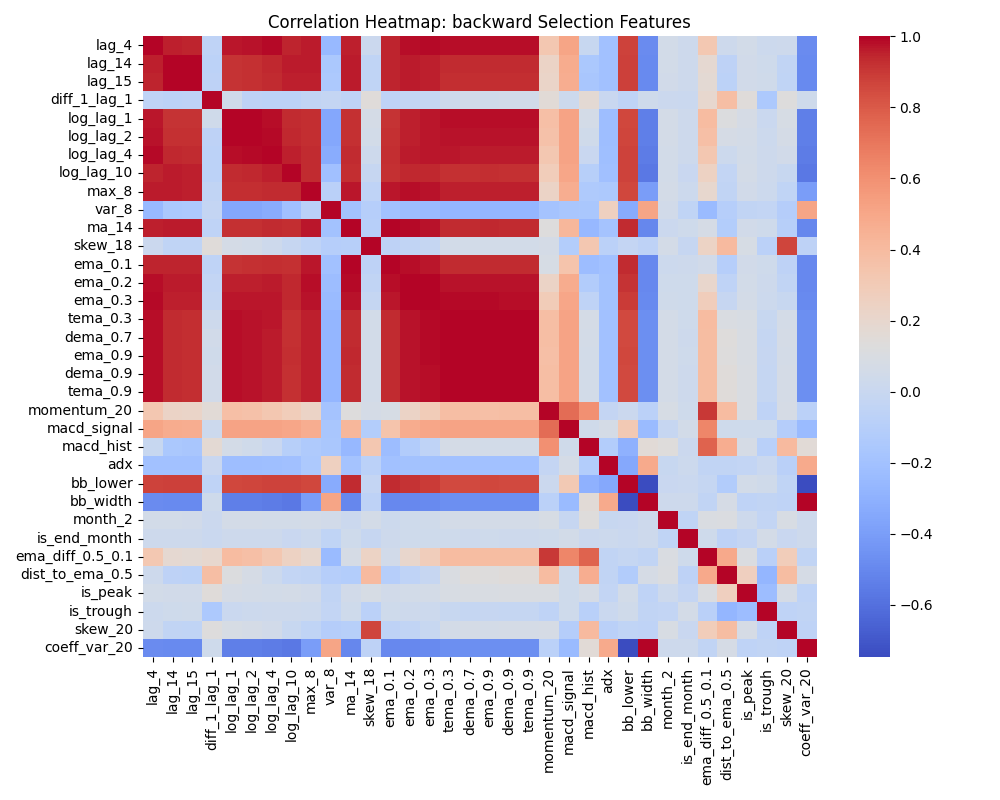

Data behind this chart, as committed beside it:
, lag_4, lag_14, lag_15, diff_1_lag_1, log_lag_1, log_lag_2, log_lag_4, log_lag_10, max_8, var_8, ma_14, skew_18, ema_0.1, ema_0.2, ema_0.3, tema_0.3, dema_0.7, ema_0.9, dema_0.9, tema_0.9, momentum_20, macd_signal, macd_hist
lag_4, 1.0, 0.9556, 0.9504, -0.05761, 0.9718, 0.9764, 0.9866, 0.947, 0.9654, -0.2513, 0.9529, 0.0166, 0.9503, 0.9811, 0.9877, 0.9831, 0.9816, 0.9826, 0.9813, 0.9812, 0.3266, 0.5106, -0.008241
lag_14, 0.9556, 1.0, 0.9954, -0.06609, 0.9178, 0.923, 0.9396, 0.9601, 0.9594, -0.1578, 0.9597, -0.04583, 0.9511, 0.964, 0.959, 0.9322, 0.9331, 0.9352, 0.933, 0.933, 0.2344, 0.4769, -0.1554
lag_15, 0.9504, 0.9954, 1.0, -0.06362, 0.9136, 0.9183, 0.9337, 0.9547, 0.9588, -0.1484, 0.9595, -0.04672, 0.951, 0.9618, 0.9557, 0.9272, 0.9283, 0.9304, 0.9281, 0.9281, 0.2235, 0.4711, -0.1702
diff_1_lag_1, -0.05761, -0.06609, -0.06362, 1.0, 0.03993, -0.06193, -0.07016, -0.07102, -0.04021, -0.02457, -0.05673, 0.1468, -0.05367, -0.03321, -0.01715, 0.03045, 0.04599, 0.04206, 0.04665, 0.04647, 0.1569, 0.02194, 0.1731
log_lag_1, 0.9718, 0.9178, 0.9136, 0.03993, 1.0, 0.9935, 0.9801, 0.9332, 0.9274, -0.3516, 0.919, 0.06801, 0.9173, 0.9569, 0.9698, 0.982, 0.9817, 0.9816, 0.981, 0.9809, 0.3775, 0.522, 0.0594
log_lag_2, 0.9764, 0.923, 0.9183, -0.06193, 0.9935, 1.0, 0.9876, 0.9411, 0.9297, -0.3514, 0.9233, 0.05324, 0.9212, 0.959, 0.9704, 0.9778, 0.9756, 0.9759, 0.9748, 0.9747, 0.3617, 0.5199, 0.04341
log_lag_4, 0.9866, 0.9396, 0.9337, -0.07016, 0.9801, 0.9876, 1.0, 0.9568, 0.9361, -0.3273, 0.9329, 0.03093, 0.9295, 0.9627, 0.9703, 0.9671, 0.9645, 0.9655, 0.964, 0.964, 0.3311, 0.5184, -0.001461
log_lag_10, 0.947, 0.9601, 0.9547, -0.07102, 0.9332, 0.9411, 0.9568, 1.0, 0.9324, -0.2101, 0.9293, -0.01415, 0.9199, 0.9437, 0.9439, 0.9242, 0.9244, 0.9261, 0.9242, 0.9241, 0.2843, 0.5079, -0.09543
max_8, 0.9654, 0.9594, 0.9588, -0.04021, 0.9274, 0.9297, 0.9361, 0.9324, 1.0, -0.07891, 0.9724, -0.05095, 0.968, 0.981, 0.9772, 0.9534, 0.9544, 0.9562, 0.9542, 0.9542, 0.2339, 0.4706, -0.1357
var_8, -0.2513, -0.1578, -0.1484, -0.02457, -0.3516, -0.3514, -0.3273, -0.2101, -0.07891, 1.0, -0.1998, -0.09982, -0.2016, -0.2317, -0.2473, -0.2752, -0.271, -0.2698, -0.27, -0.2699, -0.1939, -0.1704, -0.1658
ma_14, 0.9529, 0.9597, 0.9595, -0.05673, 0.919, 0.9233, 0.9329, 0.9293, 0.9724, -0.1998, 1.0, -0.09324, 0.9949, 0.9892, 0.9756, 0.9357, 0.937, 0.9396, 0.9368, 0.9368, 0.1325, 0.4238, -0.2585
skew_18, 0.0166, -0.04583, -0.04672, 0.1468, 0.06801, 0.05324, 0.03093, -0.01415, -0.05095, -0.09982, -0.09324, 1.0, -0.05789, -0.04234, -0.01819, 0.05211, 0.05558, 0.05181, 0.05662, 0.05669, 0.07119, -0.1145, 0.3307
ema_0.1, 0.9503, 0.9511, 0.951, -0.05367, 0.9173, 0.9212, 0.9295, 0.9199, 0.968, -0.2016, 0.9949, -0.05789, 1.0, 0.9861, 0.972, 0.9353, 0.9358, 0.9382, 0.9355, 0.9355, 0.08134, 0.3486, -0.2327
ema_0.2, 0.9811, 0.964, 0.9618, -0.03321, 0.9569, 0.959, 0.9627, 0.9437, 0.981, -0.2317, 0.9892, -0.04234, 0.9861, 1.0, 0.9971, 0.9753, 0.9743, 0.9761, 0.9737, 0.9737, 0.2351, 0.475, -0.1251
ema_0.3, 0.9877, 0.959, 0.9557, -0.01715, 0.9698, 0.9704, 0.9703, 0.9439, 0.9772, -0.2473, 0.9756, -0.01819, 0.972, 0.9971, 1.0, 0.9885, 0.9867, 0.988, 0.9861, 0.986, 0.2965, 0.5065, -0.05584
tema_0.3, 0.9831, 0.9322, 0.9272, 0.03045, 0.982, 0.9778, 0.9671, 0.9242, 0.9534, -0.2752, 0.9357, 0.05211, 0.9353, 0.9753, 0.9885, 1.0, 0.9985, 0.9985, 0.9977, 0.9976, 0.3807, 0.5214, 0.07115
dema_0.7, 0.9816, 0.9331, 0.9283, 0.04599, 0.9817, 0.9756, 0.9645, 0.9244, 0.9544, -0.271, 0.937, 0.05558, 0.9358, 0.9743, 0.9867, 0.9985, 1.0, 1, 0.9999, 0.9999, 0.3812, 0.5184, 0.05902
ema_0.9, 0.9826, 0.9352, 0.9304, 0.04206, 0.9816, 0.9759, 0.9655, 0.9261, 0.9562, -0.2698, 0.9396, 0.05181, 0.9382, 0.9761, 0.988, 0.9985, 1, 1.0, 0.9999, 0.9999, 0.3775, 0.5184, 0.05299
dema_0.9, 0.9813, 0.933, 0.9281, 0.04665, 0.981, 0.9748, 0.964, 0.9242, 0.9542, -0.27, 0.9368, 0.05662, 0.9355, 0.9737, 0.9861, 0.9977, 0.9999, 0.9999, 1.0, 1, 0.3812, 0.5176, 0.05729
tema_0.9, 0.9812, 0.933, 0.9281, 0.04647, 0.9809, 0.9747, 0.964, 0.9241, 0.9542, -0.2699, 0.9368, 0.05669, 0.9355, 0.9737, 0.986, 0.9976, 0.9999, 0.9999, 1, 1.0, 0.3812, 0.5176, 0.05712
momentum_20, 0.3266, 0.2344, 0.2235, 0.1569, 0.3775, 0.3617, 0.3311, 0.2843, 0.2339, -0.1939, 0.1325, 0.07119, 0.08134, 0.2351, 0.2965, 0.3807, 0.3812, 0.3775, 0.3812, 0.3812, 1.0, 0.7401, 0.6014
macd_signal, 0.5106, 0.4769, 0.4711, 0.02194, 0.522, 0.5199, 0.5184, 0.5079, 0.4706, -0.1704, 0.4238, -0.1145, 0.3486, 0.475, 0.5065, 0.5214, 0.5184, 0.5184, 0.5176, 0.5176, 0.7401, 1.0, 0.044
macd_hist, -0.008241, -0.1554, -0.1702, 0.1731, 0.0594, 0.04341, -0.001461, -0.09543, -0.1357, -0.1658, -0.2585, 0.3307, -0.2327, -0.1251, -0.05584, 0.07115, 0.05902, 0.05299, 0.05729, 0.05712, 0.6014, 0.044, 1.0
adx, -0.2063, -0.2018, -0.2014, 0.001073, -0.2231, -0.2218, -0.2196, -0.2125, -0.1496, 0.2604, -0.1876, -0.07754, -0.2038, -0.1984, -0.2008, -0.2071, -0.2063, -0.2062, -0.2062, -0.2062, -0.02368, 0.06595, -0.1181
bb_lower, 0.8723, 0.8822, 0.8836, -0.05519, 0.8612, 0.8655, 0.8749, 0.8745, 0.8635, -0.3317, 0.9352, -0.02899, 0.9385, 0.9159, 0.8971, 0.8548, 0.8563, 0.8589, 0.8561, 0.8561, 0.0158, 0.3144, -0.3027
bb_width, -0.481, -0.4884, -0.4878, 0.03606, -0.5357, -0.5404, -0.5493, -0.5678, -0.401, 0.5099, -0.505, -0.06353, -0.499, -0.4982, -0.4909, -0.4689, -0.4692, -0.4706, -0.469, -0.4689, -0.07185, -0.2443, 0.1545
month_2, 0.05659, 0.05251, 0.04969, 0.01392, 0.0618, 0.0607, 0.05819, 0.0575, 0.05845, 0.04925, 0.0156, 0.06344, 0.02351, 0.03361, 0.04268, 0.06302, 0.06311, 0.06218, 0.0634, 0.06343, 0.07888, -0.01164, 0.1384
is_end_month, 0.02493, 0.02468, 0.02565, 0.004122, 0.02892, 0.03006, 0.02565, 0.003347, 0.02248, -0.04708, 0.03207, -0.01457, 0.02817, 0.03597, 0.03771, 0.03486, 0.03085, 0.03114, 0.03005, 0.02998, 0.0322, 0.05563, 0.01388
ema_diff_0.5_0.1, 0.3199, 0.1821, 0.168, 0.1992, 0.3937, 0.3743, 0.3293, 0.2432, 0.1952, -0.2454, 0.07524, 0.2416, 0.05098, 0.2074, 0.2805, 0.3983, 0.3918, 0.3862, 0.3904, 0.3902, 0.9041, 0.6442, 0.7723
dist_to_ema_0.5, 0.02651, -0.05849, -0.06554, 0.3834, 0.115, 0.07245, 0.02038, -0.03606, -0.0413, -0.1021, -0.1138, 0.401, -0.1025, -0.05208, -0.01191, 0.1007, 0.1379, 0.1318, 0.1462, 0.147, 0.3979, 0.03313, 0.4688
is_peak, 0.05798, 0.04908, 0.04573, 0.1403, 0.07706, 0.06448, 0.05671, 0.06217, 0.04761, -0.03758, 0.04517, 0.08244, 0.04602, 0.05591, 0.0634, 0.08665, 0.09891, 0.09768, 0.1017, 0.1019, 0.1022, 0.03555, 0.07724
is_trough, 0.02326, 0.0343, 0.03849, -0.1485, 0.00708, 0.01947, 0.02734, 0.03009, 0.0189, -0.03136, 0.0376, -0.07792, 0.03171, 0.02708, 0.01989, -0.005804, -0.01798, -0.01651, -0.02067, -0.0209, -0.05471, 0.03275, -0.08933
skew_20, 0.02881, -0.04362, -0.047, 0.1275, 0.0792, 0.06646, 0.04473, -0.00348, -0.04597, -0.1067, -0.0978, 0.8646, -0.06103, -0.03797, -0.009689, 0.06444, 0.06538, 0.06155, 0.06605, 0.06609, 0.07652, -0.1075, 0.3999
coeff_var_20, -0.481, -0.4884, -0.4878, 0.03606, -0.5357, -0.5404, -0.5493, -0.5678, -0.401, 0.5099, -0.505, -0.06353, -0.499, -0.4982, -0.4909, -0.4689, -0.4692, -0.4706, -0.469, -0.4689, -0.07185, -0.2443, 0.1545
